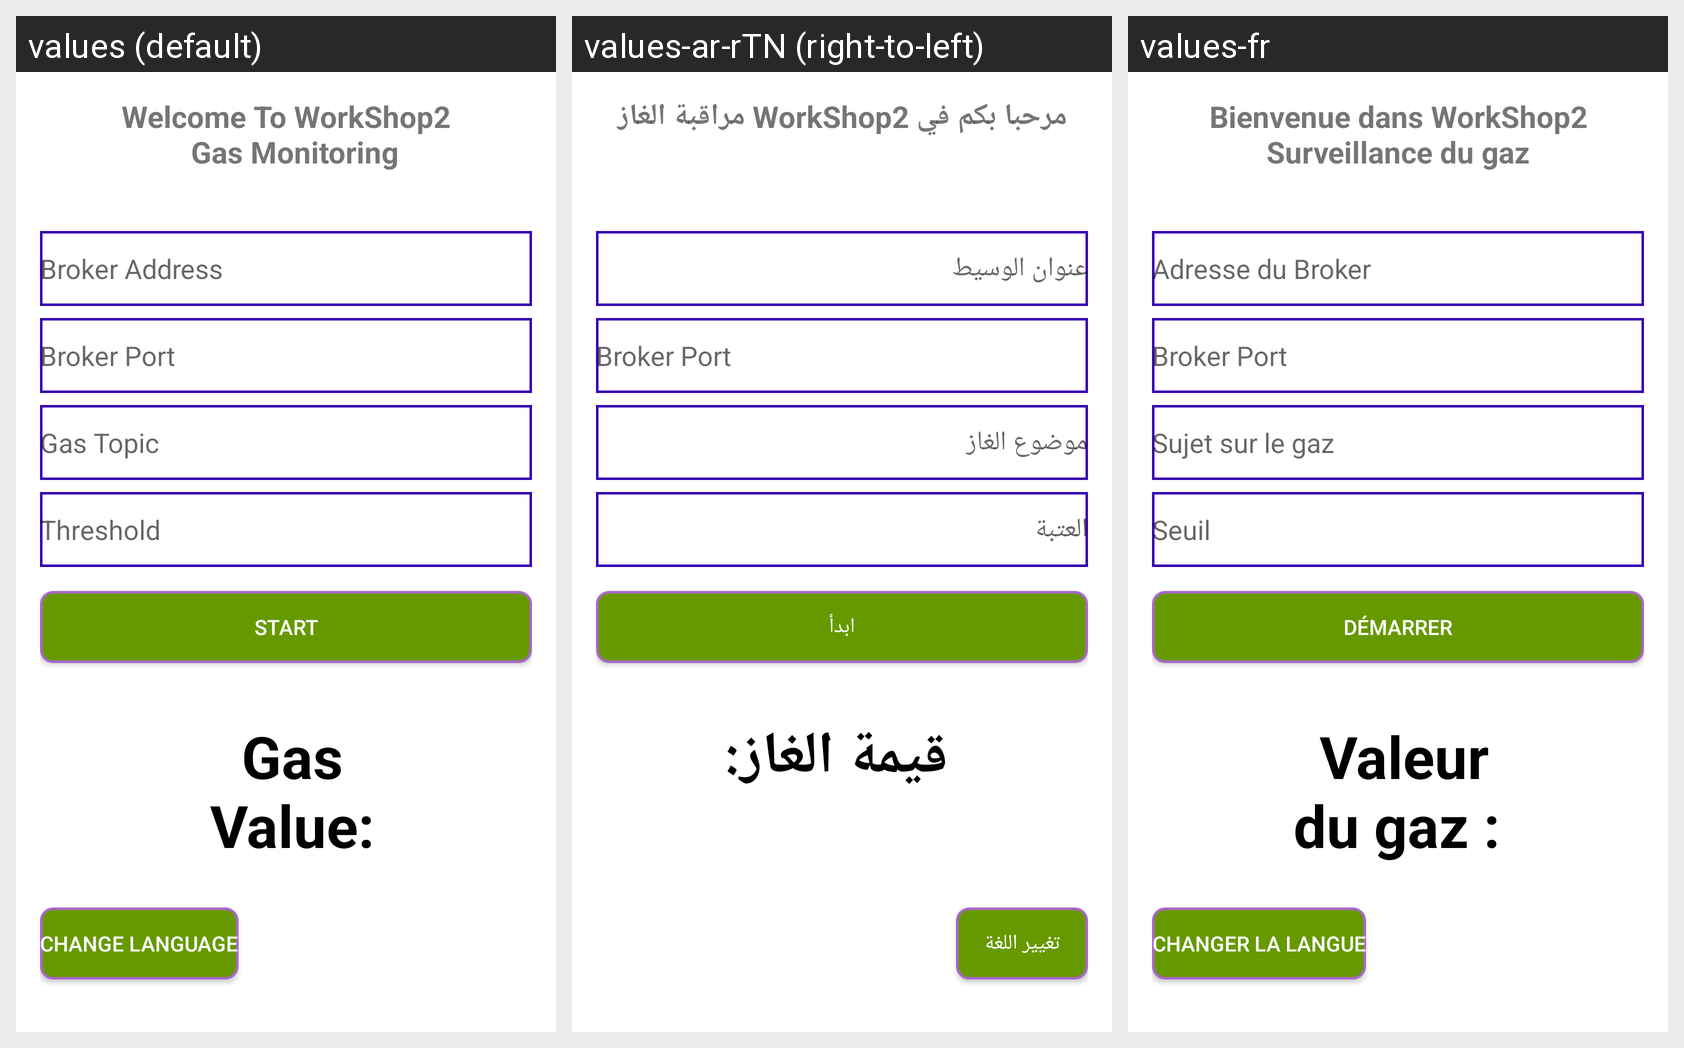

The Android screen above is rendered under several locales of the same app. Produce the string resources it draws, with the default and per-locale values.
Android screen res/layout/activity_main.xml rendered under 3 locales, left to right: values (default), values-ar-rTN (right-to-left), values-fr. Device: Nexus 5 (rendered at 1080×1920; each locale shown at half size, 540×960, under a caption strip naming it); theme Theme.Workshop2.
Strings drawn on this screen, with the default value and each locale's value (text and hints the layout hard-codes, and strings that could not be matched under every locale, appear in the picture but are not listed):

welcome_text
  values: Welcome To WorkShop2
      	 Gas Monitoring
  values-ar-rTN: مرحبا بكم في WorkShop2 مراقبة الغاز
  values-fr: Bienvenue dans WorkShop2 	 Surveillance du gaz

broker_address_hint
  values: Broker Address
  values-ar-rTN: عنوان الوسيط
  values-fr: Adresse du Broker

broker_port_hint
  values: Broker Port
  values-ar-rTN: Broker Port
  values-fr: Broker Port

gas_topic_hint
  values: Gas Topic
  values-ar-rTN: موضوع الغاز
  values-fr: Sujet sur le gaz

threshold_hint
  values: Threshold
  values-ar-rTN: العتبة
  values-fr: Seuil

start_button_text
  values: Start
  values-ar-rTN: ابدأ
  values-fr: Démarrer

gas_value_text
  values: Gas Value:
  values-ar-rTN: قيمة الغاز:
  values-fr: Valeur du gaz : 

lang_text
  values: Change Language
  values-ar-rTN: تغيير اللغة
  values-fr: Changer la langue
